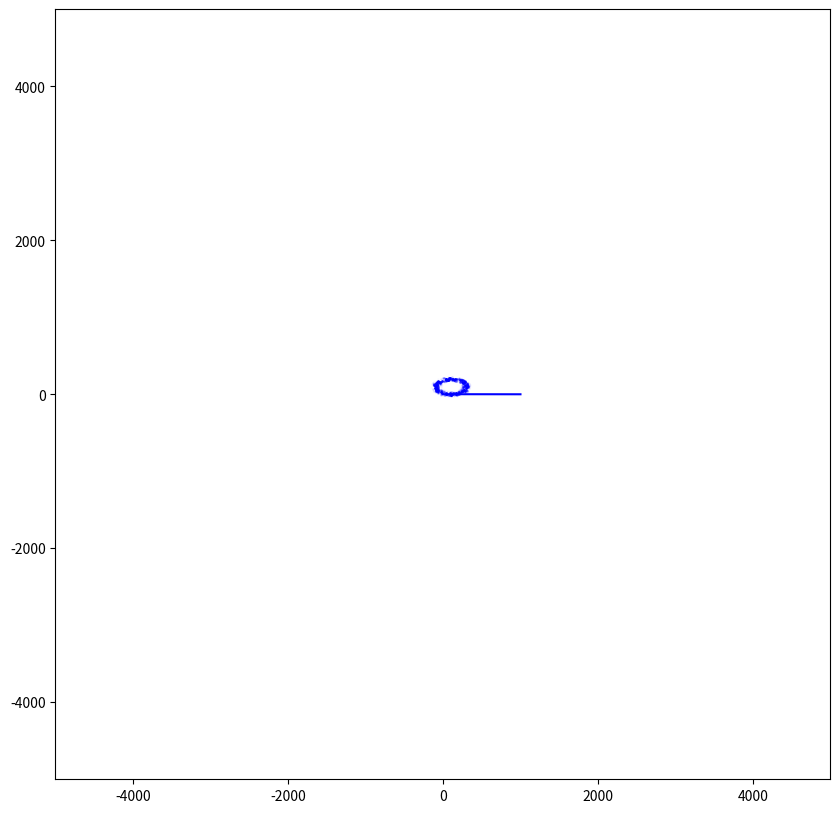

Here is the Python script that generated this plot:
import matplotlib.pyplot as plt
import numpy as np


def rotate_matrix(x):
    cos_x = np.cos(x)
    sin_x = np.sin(x)
    return np.array([[cos_x, -sin_x], [sin_x, cos_x]])


def test_ellipse():

    # known attributes
    center = np.array([0, 0])
    phi = np.pi / 6 * 0
    a = 1
    b = 0.5
    c = np.sqrt(a**2 - b**2)

    # vectors
    matrix_R = rotate_matrix(phi)
    vector_A = np.matmul(matrix_R, np.array([a, 0])) + center
    print('A =', vector_A)
    vector_B = np.matmul(matrix_R, np.array([0, b])) + center
    print('B =', vector_B)
    vector_F1 = center + np.matmul(matrix_R, np.array([c, 0]))
    vector_F2 = center - np.matmul(matrix_R, np.array([c, 0]))
    print('C =', vector_F1, vector_F2)

    # plot
    x_0, y_0 = center
    plt.plot([x_0, vector_A[0]], [y_0, vector_A[1]], c='r', linewidth=1)
    plt.plot([x_0, vector_B[0]], [y_0, vector_B[1]], c='g', linewidth=1)
    # plt.plot([x_0, vector_F1[0]], [y_0, vector_F1[1]], c='b', linewidth=1)
    # plt.plot([x_0, vector_F2[0]], [y_0, vector_F2[1]], c='b', linewidth=1)
    plt.scatter([x_0], [y_0], c='k', s=1)

    # trigon func
    cos_phi = np.cos(phi)
    sin_phi = np.sin(phi)

    # constant variables
    A = (cos_phi**2) / (a**2) + (sin_phi**2) / (b**2)
    B = 2 * cos_phi * sin_phi * (1 / (a**2) - 1 / (b**2))
    C = (sin_phi**2) / (a**2) + (cos_phi**2) / (b**2)

    print('A =', A)
    print('B =', B)
    print('C =', C)

    for theta in np.linspace(0, 2 * np.pi, 1000):
        print('theta =', theta)

        cos_theta = np.cos(theta)
        sin_theta = np.sin(theta)

        H_0 = A * (x_0**2) + (B * x_0 * y_0) + C * (y_0**2)
        H_x = -(2 * A * x_0) - (B * y_0)
        H_y = -(2 * C * y_0) - (B * x_0)
        print('H =', H_0, H_x, H_y)

        A_r = A * sin_theta**2 + B * sin_theta * cos_theta + C * cos_theta**2
        B_r = H_x * sin_theta + H_y * cos_theta
        C_r = H_0
        print('const =', A_r, B_r, C_r)
        print('B^2 - 4AC =', B_r**2 - 4 * A_r * C_r)

        if (B_r**2 - 4 * A_r * C_r) < 0:
            R = [-B_r / (2 * A_r)]
        elif B_r == 0:
            R = [np.sqrt((1 - C_r) / A_r), -np.sqrt((1 - C_r) / A_r)]
        elif A_r != 0:
            R = [(-B_r + np.sqrt(B_r**2 - 4 * A_r * C_r)) / (2 * A_r),
                 (-B_r - np.sqrt(B_r**2 - 4 * A_r * C_r)) / (2 * A_r)]
        else:
            R = [(1 - C_r) / B_r]
        print('answer =', R)
        print()

        X = np.array([[r * sin_theta, r * cos_theta] for r in R])
        plt.scatter(X[:, 0], X[:, 1], s=1, c='cyan')

    plt.grid()
    plt.xlim(-5, 5)
    plt.ylim(-5, 5)
    plt.show()


def ellipse(a, b, x_0, y_0, alpha):
    cos_alpha = np.cos(alpha)
    sin_alpha = np.sin(alpha)

    def calc(x, y):
        return ((((x - x_0) * cos_alpha) + ((y - y_0) * sin_alpha))**2 /
                (a**2)) + ((((x - x_0) * sin_alpha) -
                            ((y - y_0) * cos_alpha))**2 / (b**2))

    return calc


def gaussian(mu, sig):
    def func(x):
        return np.exp(-np.power(x - mu, 2.) / (2 * np.power(sig, 2.)))

    return func


def test_distant():

    # known attributes
    x_0, y_0 = 100, 100
    phi = np.pi / 6 * 0
    a = 200
    b = 100
    c = np.sqrt(a**2 - b**2)

    fig, ax = plt.subplots(figsize=(10, 10))

    e = ellipse(a, b, x_0, y_0, phi)
    g = gaussian(1, 0.2)

    X = np.random.uniform(low=[-400, -400], high=[400, 400], size=(2000, 2))
    i = 1
    for x, y in X:
        r = e(x, y)
        # print(i)
        i += 1
        # if y < 0.5 and x < 1:
        # plt.scatter([x], [r], c=('b' if r <= 1 else 'r'), s=1, alpha=g(r))
        ax.scatter([x], [y], s=1, c='b', alpha=g(r))
    ax.set_xlim(-5000, 5000)
    ax.set_ylim(-5000, 5000)
    plt.show()

    X = np.linspace(0, 1000, 1000)
    R = [g(e(x, 0)) for x in X]
    plt.plot(X, R, c='b')
    plt.show()


if __name__ == "__main__":
    test_distant()
